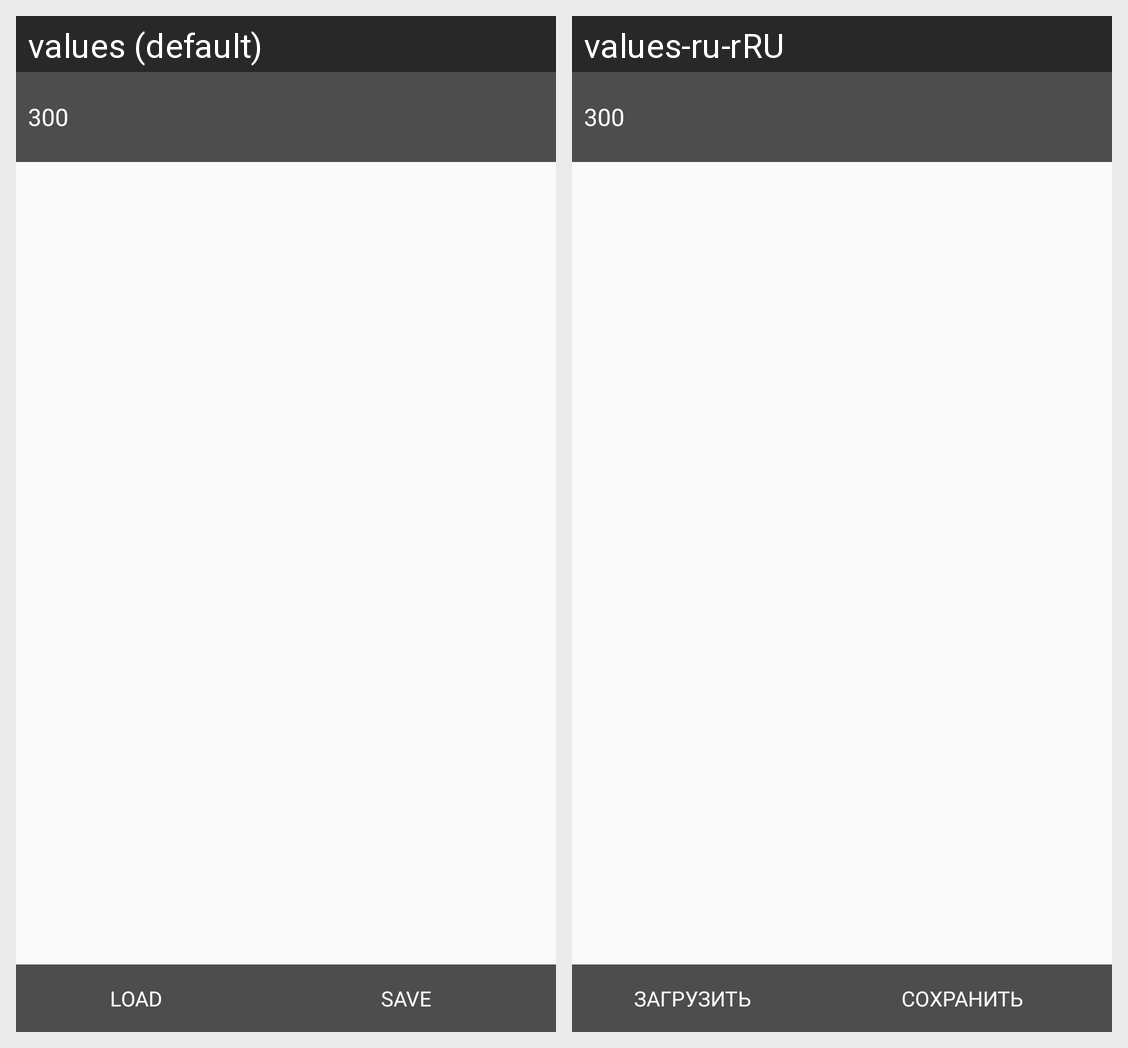

For this localized Android screen grid, give each drawn string resource with its value in every locale shown.
Android screen res/layout/fragment_settings.xml rendered under 2 locales, left to right: values (default), values-ru-rRU. Device: Nexus 5 (rendered at 1080×1920; each locale shown at half size, 540×960, under a caption strip naming it); theme AppTheme.
Strings drawn on this screen, with the default value and each locale's value (text and hints the layout hard-codes, and strings that could not be matched under every locale, appear in the picture but are not listed):

saveButton
  values: Save
  values-ru-rRU: Сохранить

loadButton
  values: Load
  values-ru-rRU: Загрузить
